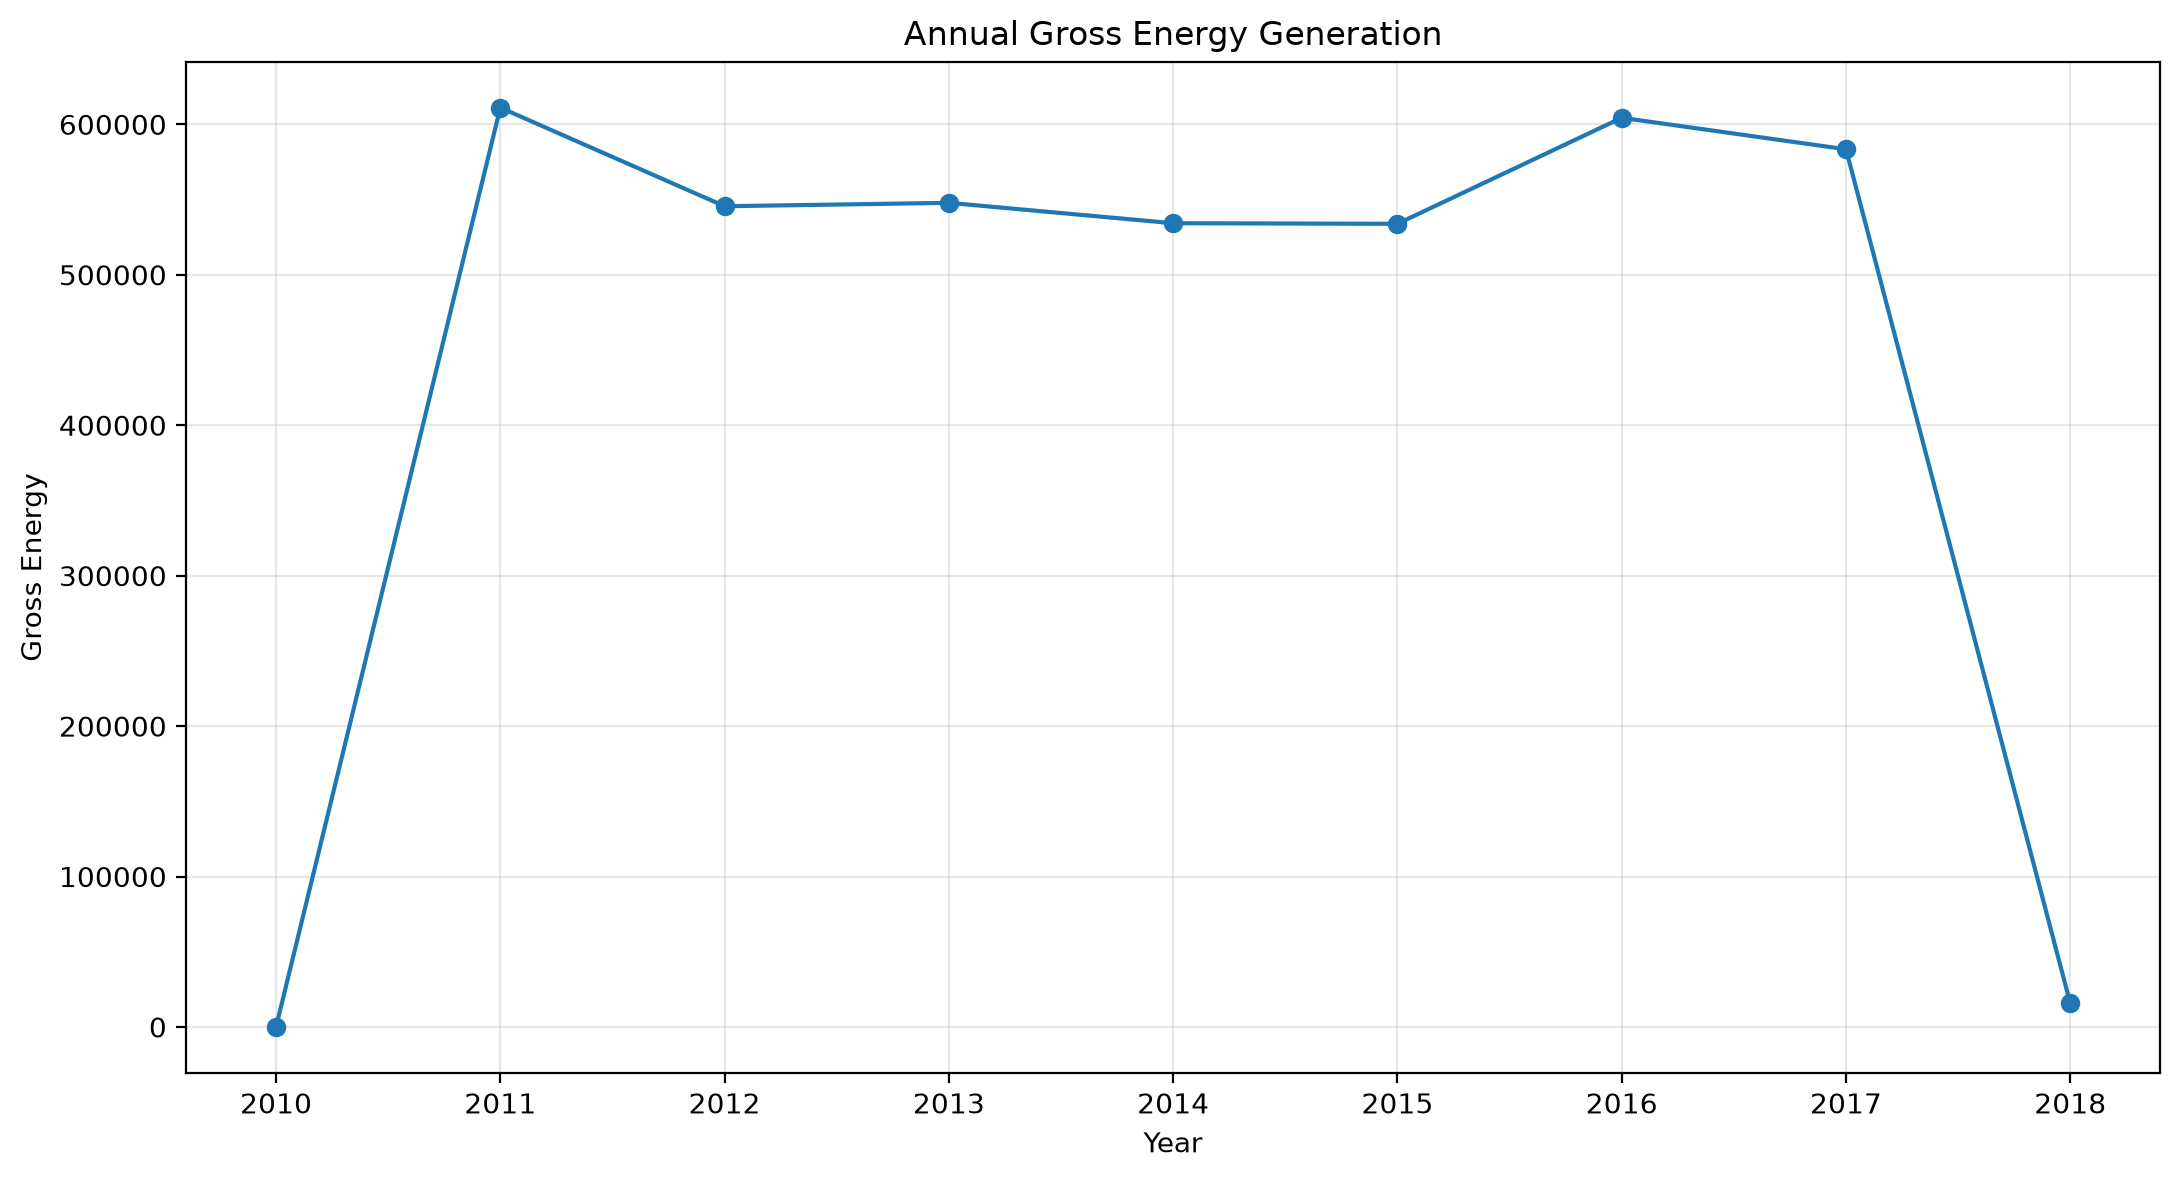

Data behind this chart, as committed beside it:
year, annual_gross_energy
2010, 11.0
2011, 611096
2012, 545544
2013, 547807
2014, 534258
2015, 533884
2016, 604333
2017, 583403
2018, 15617
